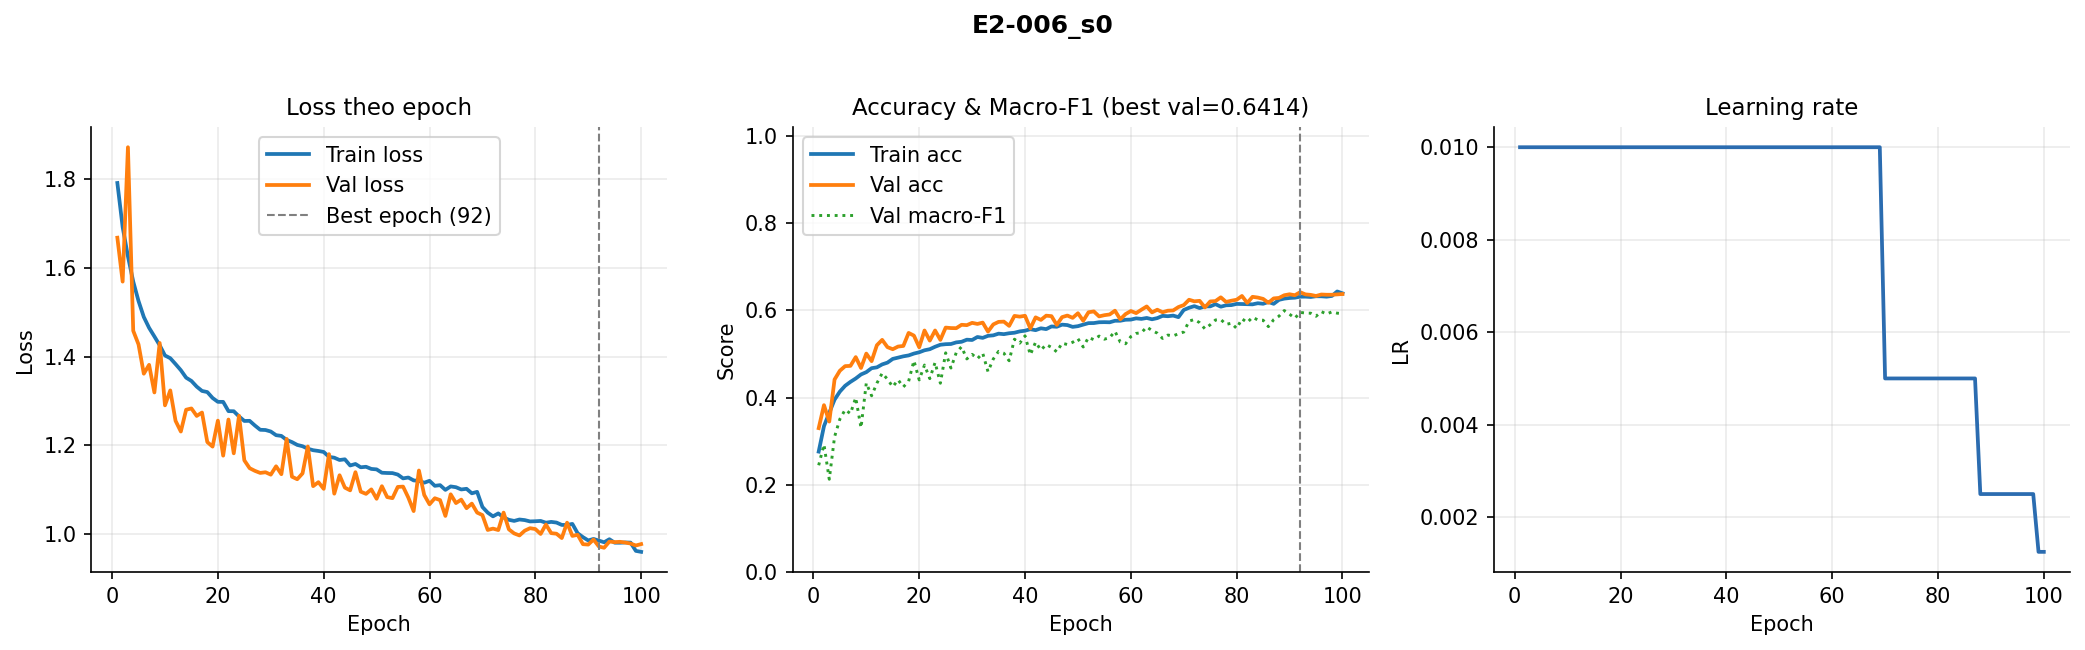

The table this chart was drawn from, first rows:
epoch, train_loss, val_loss, train_acc, val_acc, val_macro_f1, lr
1, 1.791, 1.668, 0.2761, 0.3299, 0.2448, 0.01
2, 1.692, 1.569, 0.3345, 0.3826, 0.2923, 0.01
3, 1.626, 1.872, 0.365, 0.3449, 0.2127, 0.01
4, 1.569, 1.458, 0.3951, 0.4413, 0.3101, 0.01
5, 1.525, 1.427, 0.4136, 0.4614, 0.3505, 0.01
6, 1.489, 1.361, 0.427, 0.472, 0.3721, 0.01
7, 1.465, 1.381, 0.4359, 0.4726, 0.3632, 0.01
8, 1.445, 1.319, 0.4437, 0.4926, 0.3996, 0.01
9, 1.425, 1.43, 0.4529, 0.4678, 0.3307, 0.01
10, 1.402, 1.29, 0.4582, 0.5007, 0.4334, 0.01
11, 1.396, 1.324, 0.4673, 0.4834, 0.404, 0.01
12, 1.383, 1.255, 0.4692, 0.5199, 0.4328, 0.01
13, 1.369, 1.231, 0.476, 0.5322, 0.4559, 0.01
14, 1.352, 1.28, 0.48, 0.5155, 0.442, 0.01
15, 1.345, 1.283, 0.4886, 0.5107, 0.4246, 0.01
16, 1.332, 1.266, 0.4914, 0.5169, 0.4406, 0.01
17, 1.322, 1.274, 0.4944, 0.5183, 0.4244, 0.01
18, 1.32, 1.207, 0.4965, 0.5481, 0.4373, 0.01
19, 1.306, 1.197, 0.5008, 0.5419, 0.4845, 0.01
20, 1.298, 1.255, 0.5037, 0.5152, 0.4404, 0.01
21, 1.298, 1.176, 0.5083, 0.5536, 0.4744, 0.01
22, 1.277, 1.258, 0.5108, 0.5305, 0.4434, 0.01
23, 1.277, 1.182, 0.5164, 0.5536, 0.4804, 0.01
24, 1.265, 1.266, 0.521, 0.5322, 0.4328, 0.01
25, 1.255, 1.166, 0.5223, 0.5603, 0.5024, 0.01
26, 1.255, 1.148, 0.5227, 0.5592, 0.4676, 0.01
27, 1.244, 1.142, 0.5264, 0.5589, 0.503, 0.01
28, 1.235, 1.138, 0.5278, 0.5667, 0.5163, 0.01
29, 1.234, 1.139, 0.5326, 0.5659, 0.4885, 0.01
30, 1.231, 1.134, 0.5319, 0.5712, 0.499, 0.01
31, 1.223, 1.152, 0.5388, 0.5687, 0.4891, 0.01
32, 1.221, 1.135, 0.5367, 0.5717, 0.5017, 0.01
33, 1.212, 1.214, 0.5414, 0.5511, 0.4594, 0.01
34, 1.207, 1.129, 0.5425, 0.5676, 0.4883, 0.01
35, 1.201, 1.123, 0.5464, 0.5734, 0.5058, 0.01
36, 1.198, 1.136, 0.5453, 0.574, 0.5015, 0.01
37, 1.192, 1.197, 0.5474, 0.5642, 0.4843, 0.01
38, 1.189, 1.108, 0.5485, 0.5871, 0.5337, 0.01
39, 1.187, 1.117, 0.5516, 0.5854, 0.5246, 0.01
40, 1.185, 1.102, 0.5532, 0.5874, 0.5415, 0.01
41, 1.174, 1.18, 0.5566, 0.5584, 0.498, 0.01
42, 1.172, 1.091, 0.5544, 0.5837, 0.527, 0.01
43, 1.167, 1.132, 0.5587, 0.5779, 0.5088, 0.01
44, 1.168, 1.104, 0.5568, 0.5876, 0.5214, 0.01
45, 1.154, 1.098, 0.5629, 0.5865, 0.5149, 0.01
46, 1.158, 1.139, 0.5622, 0.5665, 0.5047, 0.01
47, 1.15, 1.095, 0.5671, 0.5843, 0.5246, 0.01
48, 1.151, 1.09, 0.5661, 0.5879, 0.5215, 0.01
49, 1.147, 1.1, 0.5619, 0.5826, 0.5266, 0.01
50, 1.146, 1.079, 0.5636, 0.5932, 0.5348, 0.01
51, 1.138, 1.108, 0.5671, 0.5759, 0.5158, 0.01
52, 1.137, 1.083, 0.5705, 0.5954, 0.5378, 0.01
53, 1.137, 1.081, 0.5707, 0.5974, 0.5325, 0.01
54, 1.134, 1.106, 0.5725, 0.586, 0.5409, 0.01
55, 1.125, 1.107, 0.5728, 0.5887, 0.5337, 0.01
56, 1.127, 1.082, 0.5725, 0.5904, 0.5373, 0.01
57, 1.121, 1.051, 0.576, 0.5991, 0.5518, 0.01
58, 1.12, 1.143, 0.576, 0.5793, 0.5272, 0.01
59, 1.115, 1.088, 0.5783, 0.5913, 0.5232, 0.01
60, 1.12, 1.067, 0.5786, 0.5982, 0.5397, 0.01
... 40 more rows
